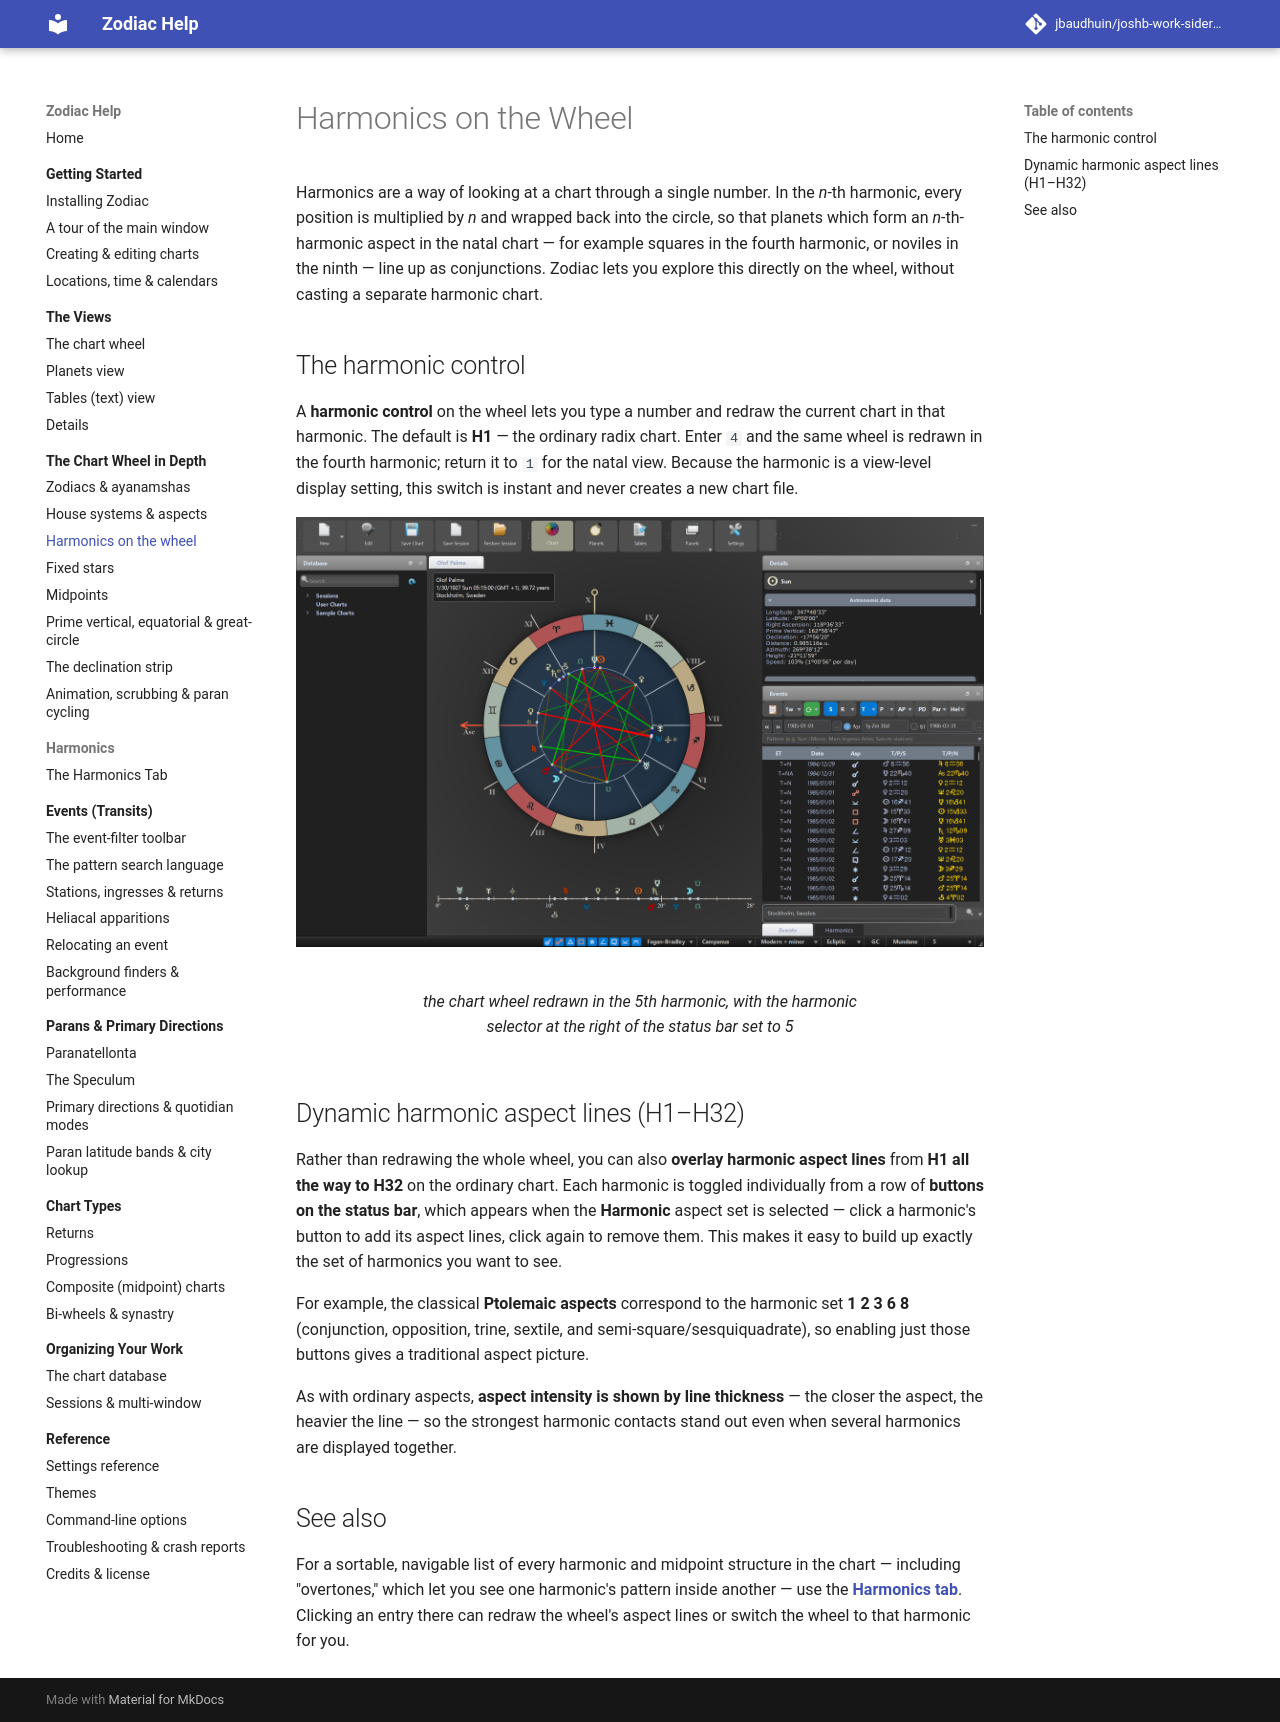

repository: jbaudhuin/joshb-work-sidereal · page: chart-wheel/harmonics.html · generator: mkdocs

# Harmonics on the Wheel

Harmonics are a way of looking at a chart through a single number. In the *n*-th
harmonic, every position is multiplied by *n* and wrapped back into the circle, so that
planets which form an *n*-th-harmonic aspect in the natal chart — for example squares in
the fourth harmonic, or noviles in the ninth — line up as conjunctions. Zodiac lets you
explore this directly on the wheel, without casting a separate harmonic chart.

## The harmonic control

A **harmonic control** on the wheel lets you type a number and redraw the current chart
in that harmonic. The default is **H1** — the ordinary radix chart. Enter `4` and the
same wheel is redrawn in the fourth harmonic; return it to `1` for the natal view.
Because the harmonic is a view-level display setting, this switch is instant and never
creates a new chart file.

<figure markdown="span">
  ![the chart wheel redrawn in the 5th harmonic, with the harmonic selector at the right of the status bar set to 5](../assets/img/chart-wheel-harmonics-1.png){ loading=lazy }
  <figcaption>the chart wheel redrawn in the 5th harmonic, with the harmonic selector at the right of the status bar set to 5</figcaption>
</figure>

## Dynamic harmonic aspect lines (H1–H32)

Rather than redrawing the whole wheel, you can also **overlay harmonic aspect lines**
from **H1 all the way to H32** on the ordinary chart. Each harmonic is toggled
individually from a row of **buttons on the status bar**, which appears when the
**Harmonic** aspect set is selected — click a harmonic's button to
add its aspect lines, click again to remove them. This makes it easy to build up exactly
the set of harmonics you want to see.

For example, the classical **Ptolemaic aspects** correspond to the harmonic set
**1 2 3 6 8** (conjunction, opposition, trine, sextile, and semi-square/sesquiquadrate),
so enabling just those buttons gives a traditional aspect picture.

As with ordinary aspects, **aspect intensity is shown by line thickness** — the closer
the aspect, the heavier the line — so the strongest harmonic contacts stand out even
when several harmonics are displayed together.

## See also

For a sortable, navigable list of every harmonic and midpoint structure in the chart —
including "overtones," which let you see one harmonic's pattern inside another — use the
**[Harmonics tab](harmonics-tab.md)**. Clicking an entry there can redraw the wheel's
aspect lines or switch the wheel to that harmonic for you.
